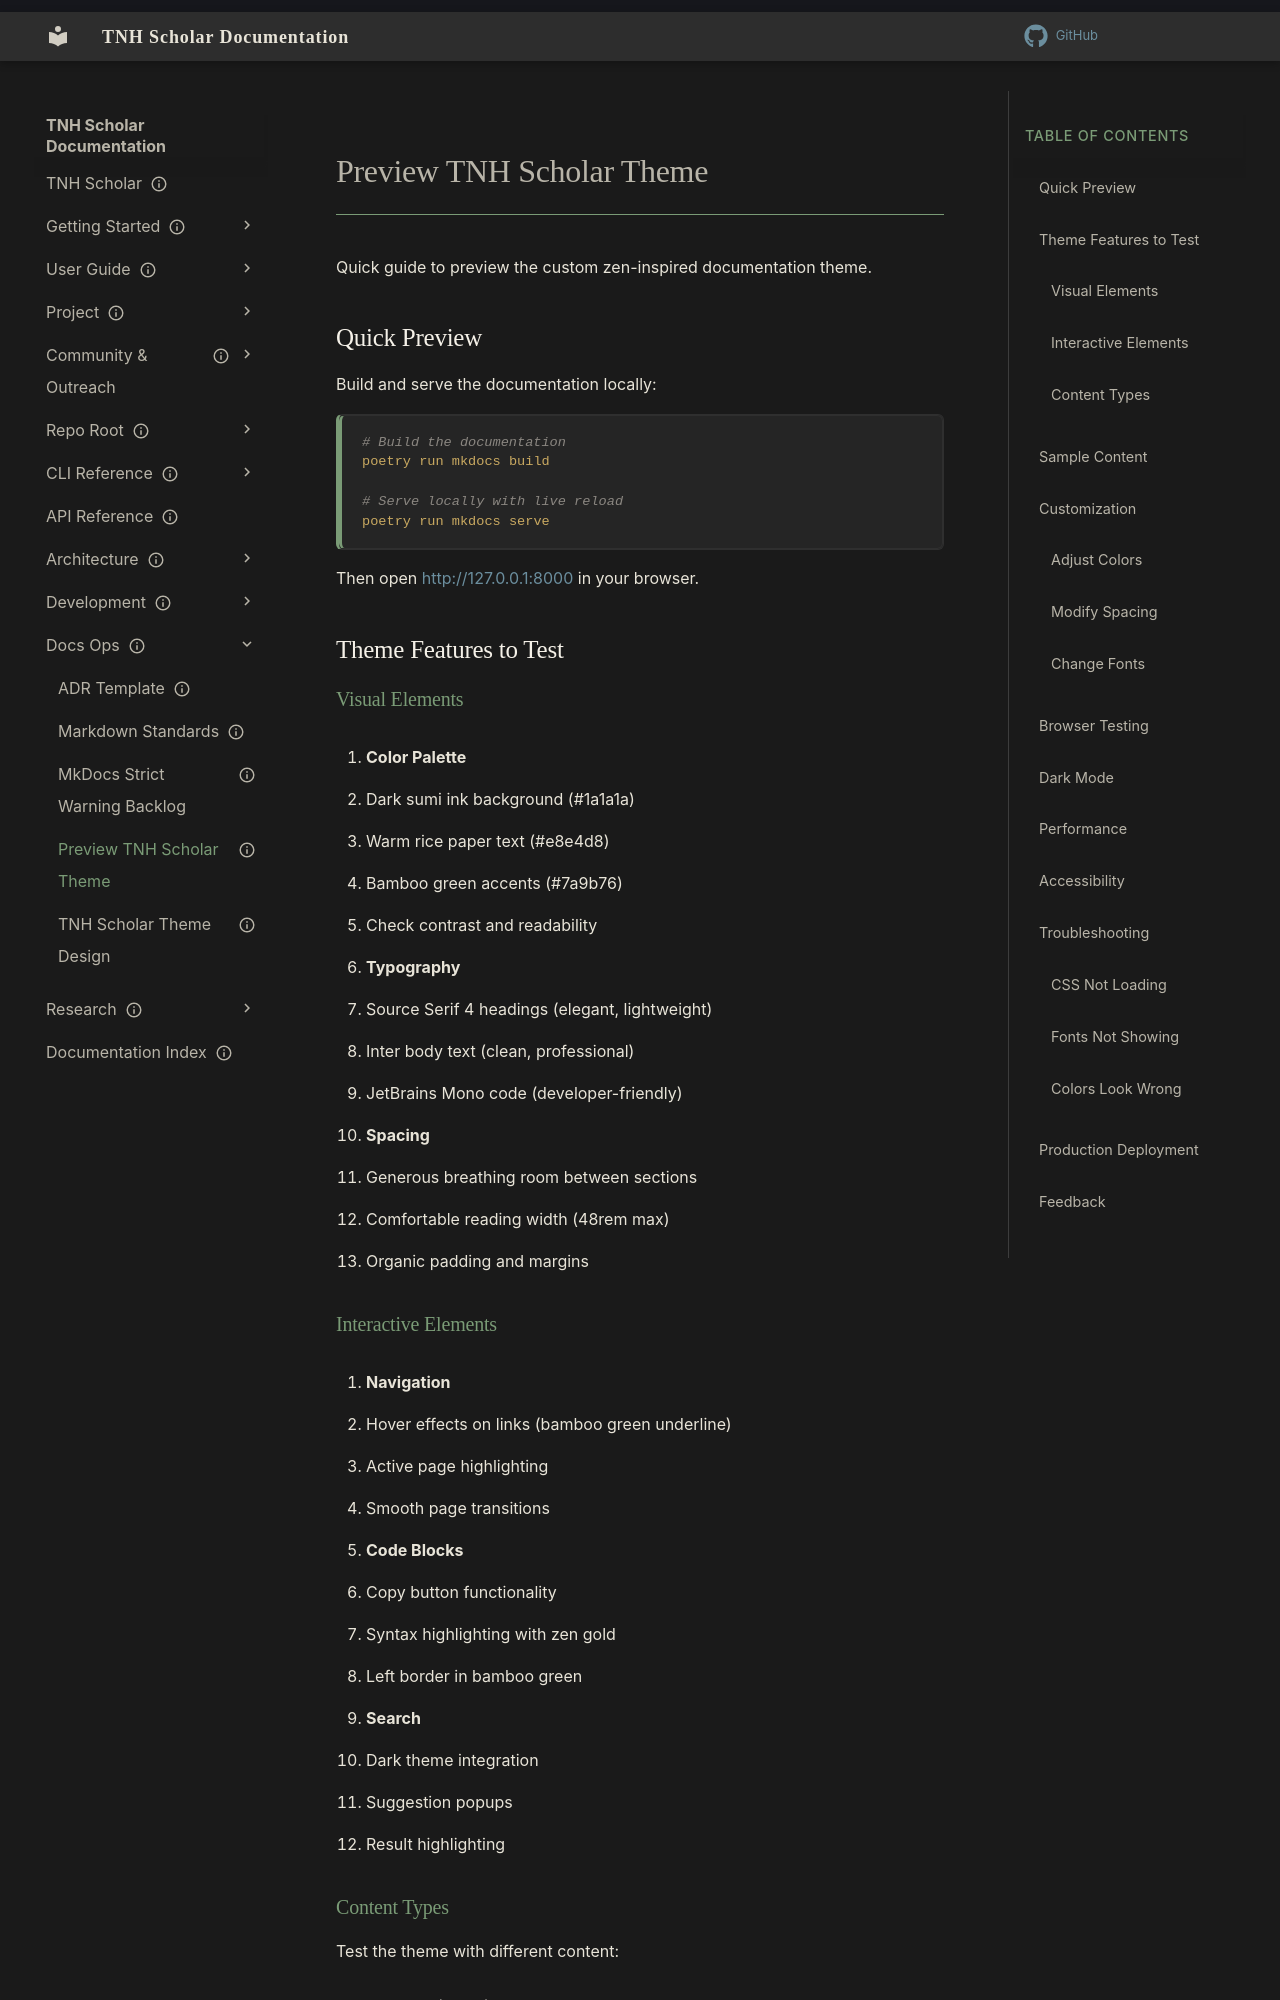

repository: aaronksolomon/tnh-scholar · page: docs-ops/preview-theme/index.html · generator: mkdocs

---
title: "Preview TNH Scholar Theme"
description: "Quick guide to previewing the custom zen theme locally"
owner: ""
author: ""
status: current
created: "2025-12-02"
---
# Preview TNH Scholar Theme

Quick guide to preview the custom zen-inspired documentation theme.

## Quick Preview

Build and serve the documentation locally:

```bash
# Build the documentation
poetry run mkdocs build

# Serve locally with live reload
poetry run mkdocs serve
```

Then open [http://127.0.0.1:8000](http://127.0.0.1:8000) in your browser.

## Theme Features to Test

### Visual Elements

1. **Color Palette**
   - Dark sumi ink background (#1a1a1a)
   - Warm rice paper text (#e8e4d8)
   - Bamboo green accents (#7a9b76)
   - Check contrast and readability

2. **Typography**
   - Source Serif 4 headings (elegant, lightweight)
   - Inter body text (clean, professional)
   - JetBrains Mono code (developer-friendly)

3. **Spacing**
   - Generous breathing room between sections
   - Comfortable reading width (48rem max)
   - Organic padding and margins

### Interactive Elements

1. **Navigation**
   - Hover effects on links (bamboo green underline)
   - Active page highlighting
   - Smooth page transitions

2. **Code Blocks**
   - Copy button functionality
   - Syntax highlighting with zen gold
   - Left border in bamboo green

3. **Search**
   - Dark theme integration
   - Suggestion popups
   - Result highlighting
